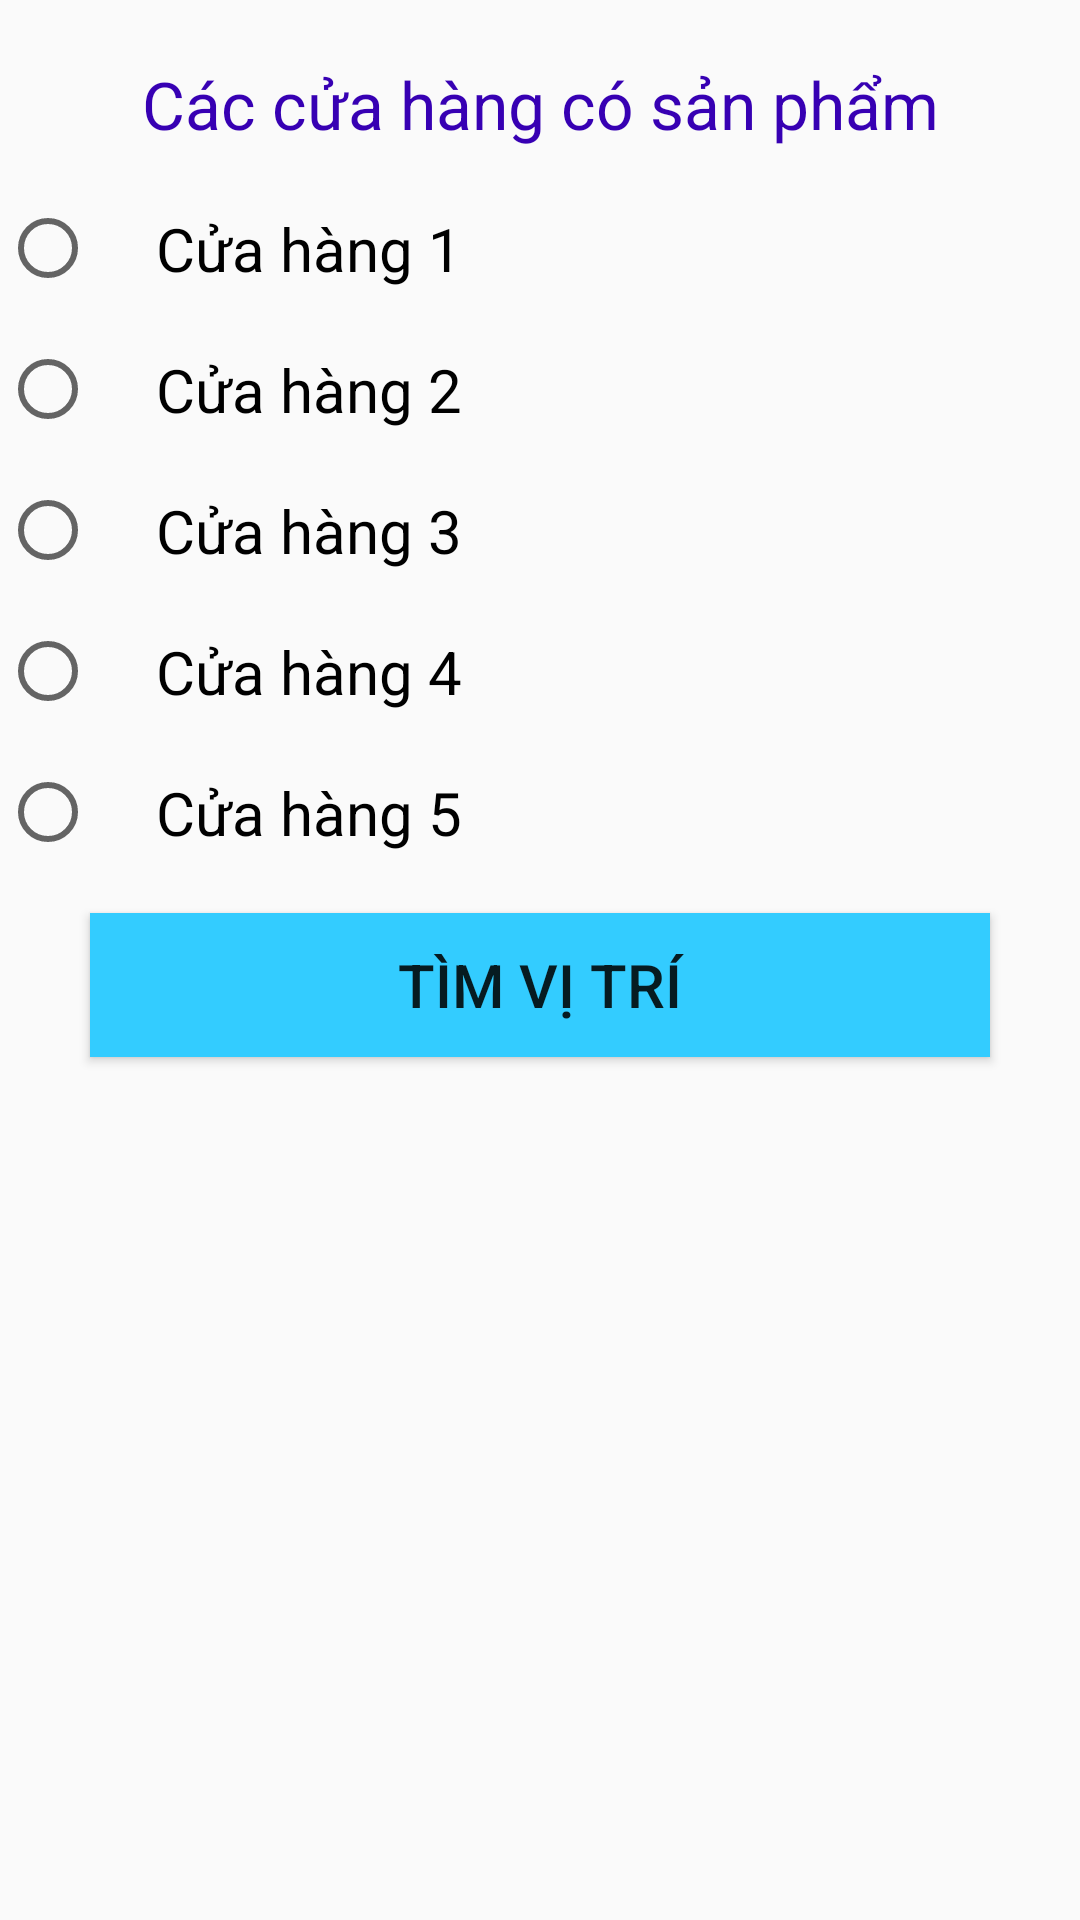

This screen was rendered from an Android layout file. Write that file and the resources it references.
<!-- AndroidManifest.xml: application theme AppTheme -->
<!-- res/layout/fragment_custom_dialog.xml -->
<?xml version="1.0" encoding="utf-8"?>
<androidx.constraintlayout.widget.ConstraintLayout xmlns:android="http://schemas.android.com/apk/res/android"
    android:layout_width="match_parent"
    android:layout_height="match_parent"
    xmlns:app="http://schemas.android.com/apk/res-auto">
    
    <TextView
        android:id="@+id/location_header_textview"
        android:layout_width="match_parent"
        android:layout_height="wrap_content"
        android:layout_marginTop="20dp"
        android:textAlignment="center"
        android:text="Các cửa hàng có sản phẩm"
        android:textSize="22sp"
        android:textColor="@color/colorPrimaryDark"
        app:layout_constraintStart_toStartOf="parent"
        app:layout_constraintTop_toTopOf="parent"/>

    <RadioGroup
        android:id="@+id/location_radio_group"
        android:layout_width="match_parent"
        android:layout_height="wrap_content"
        android:paddingTop="10dp"
        android:paddingBottom="10dp"
        android:orientation="vertical"
        app:layout_constraintTop_toBottomOf="@id/location_header_textview"
        app:layout_constraintStart_toStartOf="parent"
        app:layout_constraintEnd_toEndOf="parent">

        <RadioButton
            android:id="@+id/store1"
            android:layout_width="wrap_content"
            android:layout_height="wrap_content"
            android:paddingTop="10dp"
            android:paddingBottom="10dp"
            android:paddingStart="20dp"
            android:paddingEnd="0dp"
            android:textColor="@color/colorNormalText"
            android:textSize="20sp"
            android:text="Cửa hàng 1"/>

        <RadioButton
            android:id="@+id/store2"
            android:layout_width="wrap_content"
            android:layout_height="wrap_content"
            android:paddingTop="10dp"
            android:paddingBottom="10dp"
            android:paddingStart="20dp"
            android:paddingEnd="0dp"
            android:textColor="@color/colorNormalText"
            android:textSize="20sp"
            android:text="Cửa hàng 2"/>

        <RadioButton
            android:id="@+id/store3"
            android:layout_width="wrap_content"
            android:layout_height="wrap_content"
            android:paddingTop="10dp"
            android:paddingStart="20dp"
            android:paddingEnd="0dp"
            android:paddingBottom="10dp"
            android:textColor="@color/colorNormalText"
            android:textSize="20sp"
            android:text="Cửa hàng 3"/>

        <RadioButton
            android:id="@+id/store4"
            android:layout_width="wrap_content"
            android:layout_height="wrap_content"
            android:paddingTop="10dp"
            android:paddingBottom="10dp"
            android:paddingStart="20dp"
            android:paddingEnd="0dp"
            android:textColor="@color/colorNormalText"
            android:textSize="20sp"
            android:text="Cửa hàng 4"/>

        <RadioButton
            android:id="@+id/store5"
            android:layout_width="wrap_content"
            android:layout_height="wrap_content"
            android:paddingTop="10dp"
            android:paddingBottom="10dp"
            android:paddingStart="20dp"
            android:paddingEnd="0dp"
            android:textColor="@color/colorNormalText"
            android:textSize="20sp"
            android:text="Cửa hàng 5"/>

    </RadioGroup>

    <Button
        android:id="@+id/view_location"
        android:layout_width="300dp"
        android:layout_height="wrap_content"
        android:text="Tìm vị trí"
        android:textSize="20sp"
        android:background="@color/colorThemeLightBlue"
        app:layout_constraintStart_toStartOf="parent"
        app:layout_constraintEnd_toEndOf="parent"
        app:layout_constraintTop_toBottomOf="@id/location_radio_group"/>

</androidx.constraintlayout.widget.ConstraintLayout>
<!-- resources referenced by this layout -->
<resources>
  <color name="colorNormalText">#000000</color>
  <color name="colorPrimaryDark">#3700B3</color>
  <color name="colorThemeLightBlue">#33CCFF</color>
  <style name="AppTheme" parent="Theme.AppCompat.Light.DarkActionBar">
          
          <item name="colorPrimary">@color/colorPrimary</item>
          <item name="colorPrimaryDark">@color/colorPrimaryDark</item>
          <item name="colorAccent">@color/colorAccent</item>
      </style>
  <color name="colorPrimary">#6200EE</color>
  <color name="colorAccent">#03DAC5</color>
</resources>
